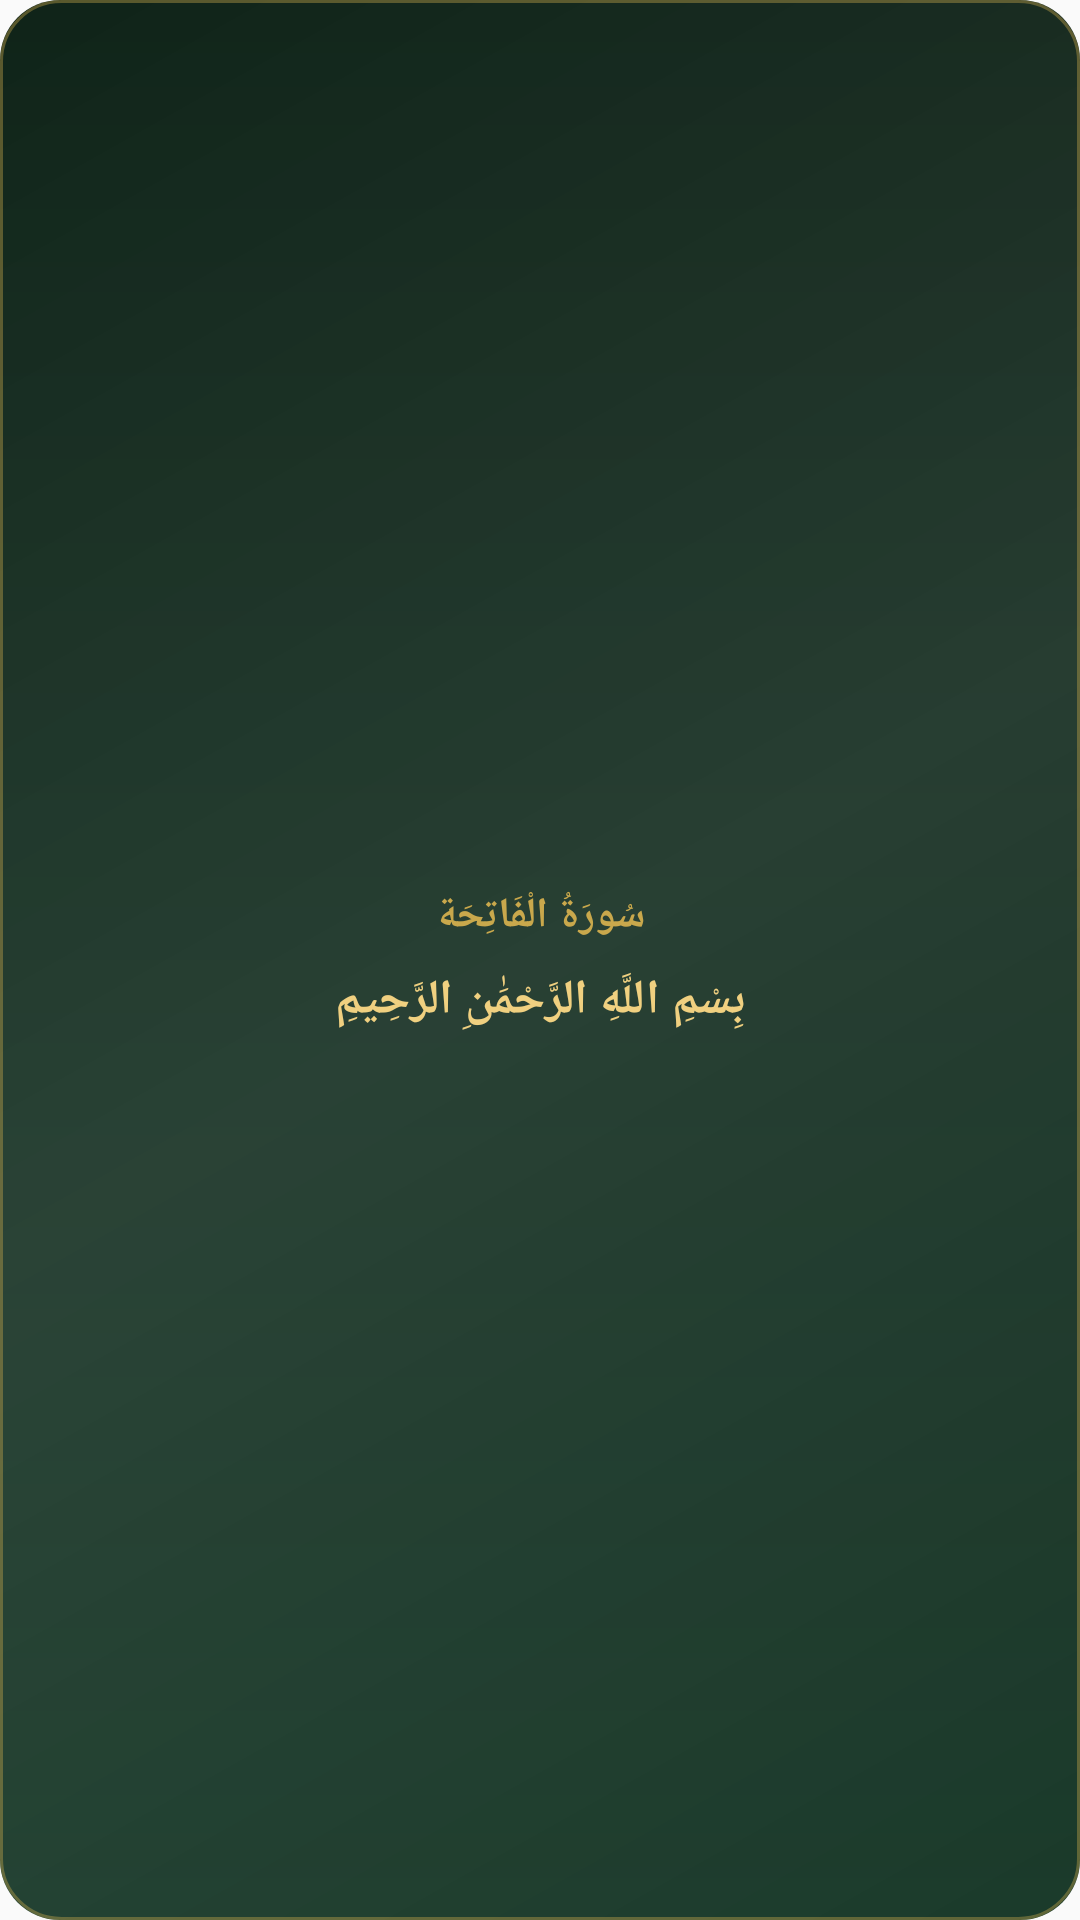

Android layout source for this screen:
<!-- AndroidManifest.xml: application theme AppTheme -->
<!-- res/layout/widget_peace.xml -->
<?xml version="1.0" encoding="utf-8"?>
<LinearLayout xmlns:android="http://schemas.android.com/apk/res/android"
    android:id="@+id/widget_peace_root"
    android:layout_width="match_parent"
    android:layout_height="match_parent"
    android:background="@drawable/widget_glass_bg"
    android:gravity="center_vertical"
    android:orientation="vertical"
    android:paddingLeft="8dp"
    android:paddingTop="10dp"
    android:paddingRight="8dp"
    android:paddingBottom="10dp">

    <TextView
        android:id="@+id/widget_peace_surah_title"
        android:layout_width="match_parent"
        android:layout_height="wrap_content"
        android:ellipsize="end"
        android:gravity="center"
        android:maxLines="1"
        android:text="@string/quran_fatiha_surah_title"
        android:textColor="@color/widget_gold"
        android:textSize="14sp"
        android:textStyle="bold" />

    <TextView
        android:id="@+id/widget_peace_ayah_ticker"
        android:layout_width="match_parent"
        android:layout_height="wrap_content"
        android:layout_marginTop="8dp"
        android:ellipsize="none"
        android:gravity="center"
        android:maxLines="1"
        android:singleLine="true"
        android:text="@string/quran_fatiha_1"
        android:textColor="@color/widget_gold_light"
        android:textSize="16sp"
        android:textStyle="bold" />

</LinearLayout>
<!-- resources referenced by this layout -->
<resources>
  <color name="widget_gold">#c9a84c</color>
  <color name="widget_gold_light">#f0d080</color>
  <!-- drawable widget_glass_bg (drawable) -->
  <?xml version="1.0" encoding="utf-8"?>
  <layer-list xmlns:android="http://schemas.android.com/apk/res/android">
      <item>
          <shape android:shape="rectangle">
              <gradient
                  android:angle="145"
                  android:endColor="#1a3a2a"
                  android:startColor="#0f2318"
                  android:type="linear" />
              <corners android:radius="20dp" />
          </shape>
      </item>
      <item>
          <shape android:shape="rectangle">
              <gradient
                  android:angle="315"
                  android:centerColor="#15ffffff"
                  android:endColor="#00ffffff"
                  android:startColor="#00ffffff"
                  android:type="linear" />
              <corners android:radius="20dp" />
          </shape>
      </item>
      <item>
          <shape android:shape="rectangle">
              <corners android:radius="20dp" />
              <stroke
                  android:width="1dp"
                  android:color="#66c9a84c" />
          </shape>
      </item>
  </layer-list>
  <string name="quran_fatiha_1">بِسْمِ اللَّهِ الرَّحْمَٰنِ الرَّحِيمِ</string>
  <string name="quran_fatiha_surah_title">سُورَةُ الْفَاتِحَة</string>
  <style name="AppTheme" parent="Theme.AppCompat.Light.DarkActionBar">
          <item name="colorPrimary">@color/colorPrimary</item>
          <item name="colorPrimaryDark">@color/colorPrimaryDark</item>
          <item name="colorAccent">@color/colorAccent</item>
          <item name="android:statusBarColor">@color/colorPrimaryDark</item>
          <item name="android:navigationBarColor">@color/colorPrimaryDark</item>
      </style>
  <color name="colorPrimary">#1a3a2a</color>
  <color name="colorPrimaryDark">#0f2318</color>
  <color name="colorAccent">#c9a84c</color>
</resources>
